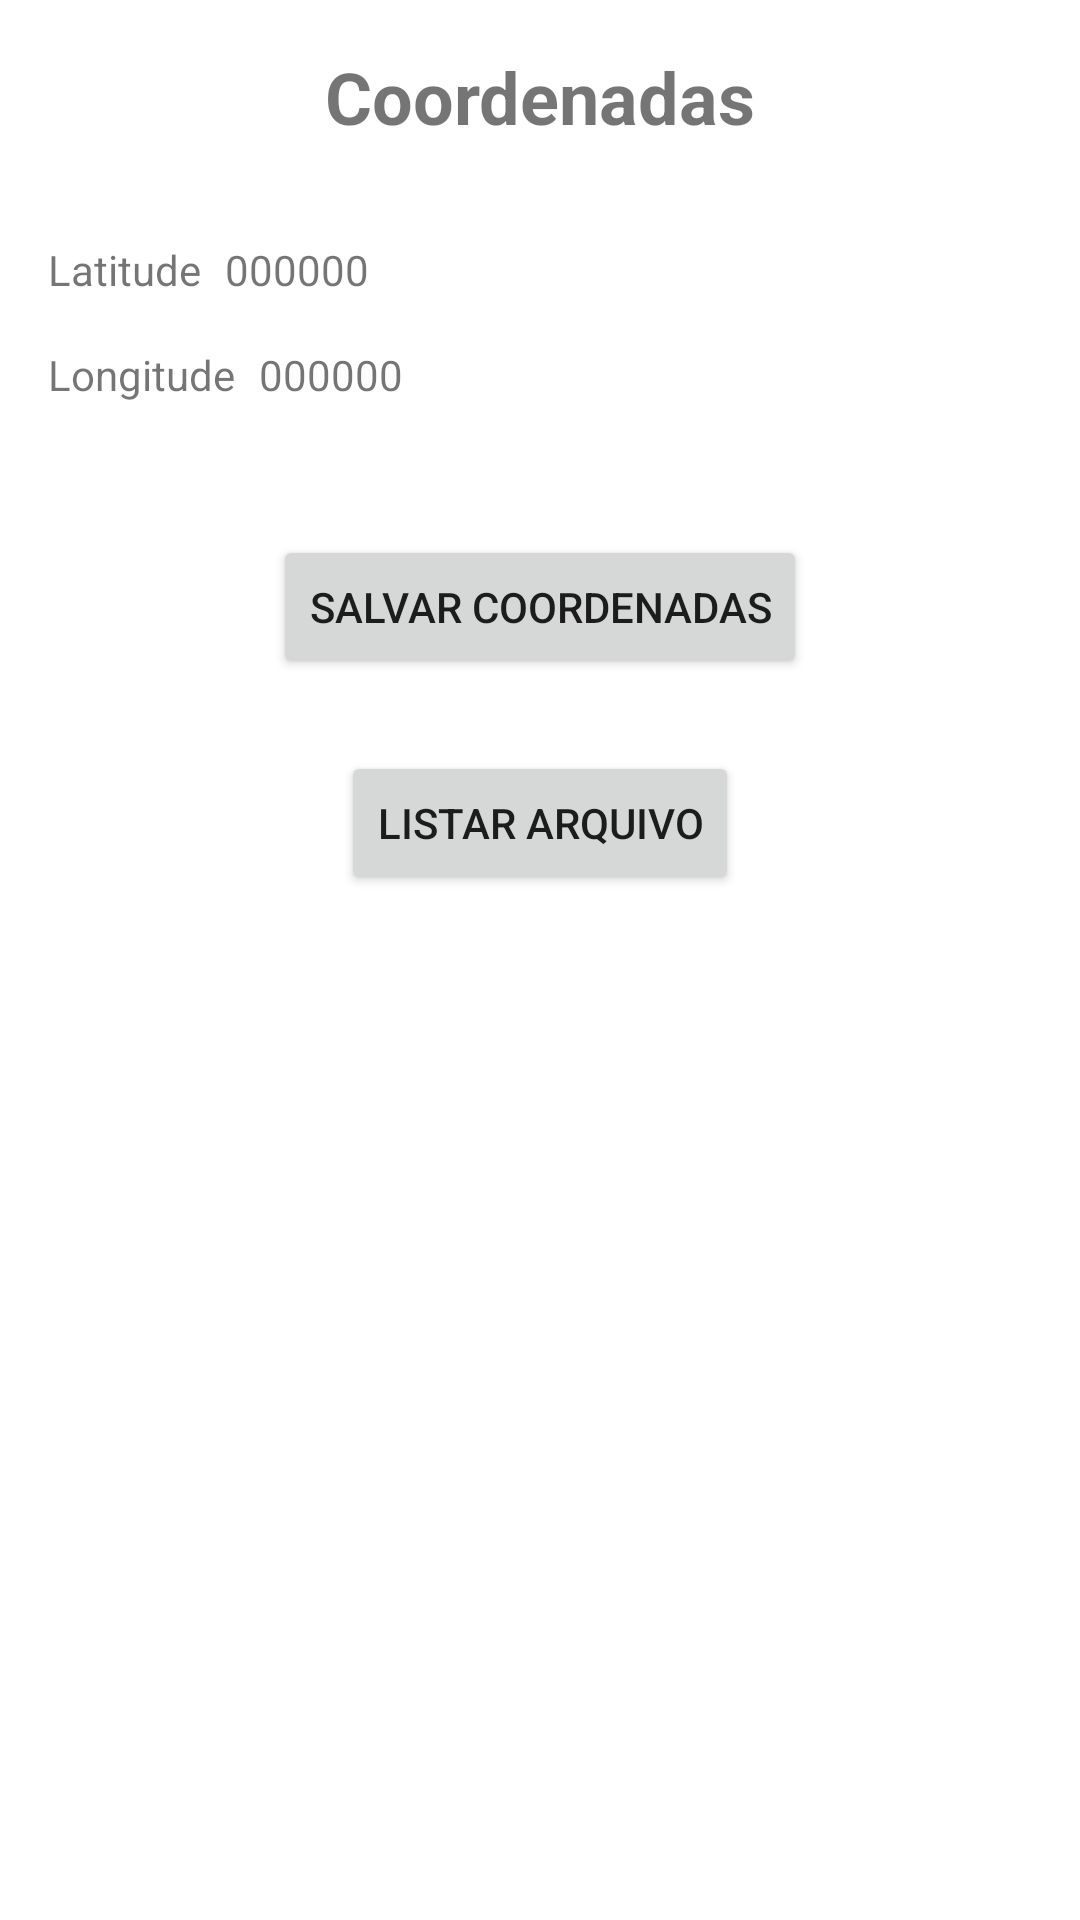

Layout XML and referenced resources for this Android screen:
<!-- AndroidManifest.xml: application theme Theme.TP1SMPA -->
<!-- res/layout/activity_main.xml -->
<?xml version="1.0" encoding="utf-8"?>
<androidx.constraintlayout.widget.ConstraintLayout xmlns:android="http://schemas.android.com/apk/res/android"
    xmlns:app="http://schemas.android.com/apk/res-auto"
    xmlns:tools="http://schemas.android.com/tools"
    android:layout_width="match_parent"
    android:layout_height="match_parent"
    tools:context=".MainActivity">

    <TextView
        android:id="@+id/textView"
        android:layout_width="wrap_content"
        android:layout_height="wrap_content"
        android:layout_marginTop="16dp"
        android:text="Coordenadas"
        android:textSize="24sp"
        android:textStyle="bold"
        app:layout_constraintEnd_toEndOf="parent"
        app:layout_constraintStart_toStartOf="parent"
        app:layout_constraintTop_toTopOf="parent" />

    <Button
        android:id="@+id/btnCoordenadas"
        android:layout_width="wrap_content"
        android:layout_height="wrap_content"
        android:layout_marginTop="44dp"
        android:text="Salvar coordenadas"
        app:layout_constraintEnd_toEndOf="parent"
        app:layout_constraintHorizontal_bias="0.5"
        app:layout_constraintStart_toStartOf="parent"
        app:layout_constraintTop_toBottomOf="@+id/lblLongitude" />

    <TextView
        android:id="@+id/lblLatitude"
        android:layout_width="wrap_content"
        android:layout_height="wrap_content"
        android:layout_marginStart="16dp"
        android:layout_marginTop="32dp"
        android:text="Latitude"
        app:layout_constraintStart_toStartOf="parent"
        app:layout_constraintTop_toBottomOf="@+id/textView" />

    <TextView
        android:id="@+id/lblLongitude"
        android:layout_width="wrap_content"
        android:layout_height="wrap_content"
        android:layout_marginStart="16dp"
        android:layout_marginTop="16dp"
        android:text="Longitude"
        app:layout_constraintStart_toStartOf="parent"
        app:layout_constraintTop_toBottomOf="@+id/lblLatitude" />

    <TextView
        android:id="@+id/lblValorLatitude"
        android:layout_width="wrap_content"
        android:layout_height="wrap_content"
        android:layout_marginStart="8dp"
        android:layout_marginTop="32dp"
        android:text="000000"
        app:layout_constraintStart_toEndOf="@+id/lblLatitude"
        app:layout_constraintTop_toBottomOf="@+id/textView" />

    <TextView
        android:id="@+id/lblValorLongitude"
        android:layout_width="wrap_content"
        android:layout_height="wrap_content"
        android:layout_marginStart="8dp"
        android:layout_marginTop="16dp"
        android:text="000000"
        app:layout_constraintStart_toEndOf="@+id/lblLongitude"
        app:layout_constraintTop_toBottomOf="@+id/lblValorLatitude" />

    <Button
        android:id="@+id/btnListarArquivos"
        android:layout_width="wrap_content"
        android:layout_height="wrap_content"
        android:layout_marginTop="24dp"
        android:text="Listar Arquivo"
        app:layout_constraintEnd_toEndOf="parent"
        app:layout_constraintHorizontal_bias="0.5"
        app:layout_constraintStart_toStartOf="parent"
        app:layout_constraintTop_toBottomOf="@+id/btnCoordenadas" />

</androidx.constraintlayout.widget.ConstraintLayout>
<!-- resources referenced by this layout -->
<resources>
  <style name="Theme.TP1SMPA" parent="Theme.MaterialComponents.DayNight.DarkActionBar">
          
          <item name="colorPrimary">@color/purple_500</item>
          <item name="colorPrimaryVariant">@color/purple_700</item>
          <item name="colorOnPrimary">@color/white</item>
          
          <item name="colorSecondary">@color/teal_200</item>
          <item name="colorSecondaryVariant">@color/teal_700</item>
          <item name="colorOnSecondary">@color/black</item>
          
          <item name="android:statusBarColor" tools:targetApi="l">?attr/colorPrimaryVariant</item>
          
      </style>
  <!-- not gathered from this repository: default colours our renderer supplied (Android Studio template values) -->
  <color name="purple_500">#FF6200EE</color>
  <color name="purple_700">#FF3700B3</color>
  <color name="teal_200">#FF03DAC5</color>
  <color name="teal_700">#FF018786</color>
  <color name="black">#FF000000</color>
  <color name="white">#FFFFFFFF</color>
</resources>
